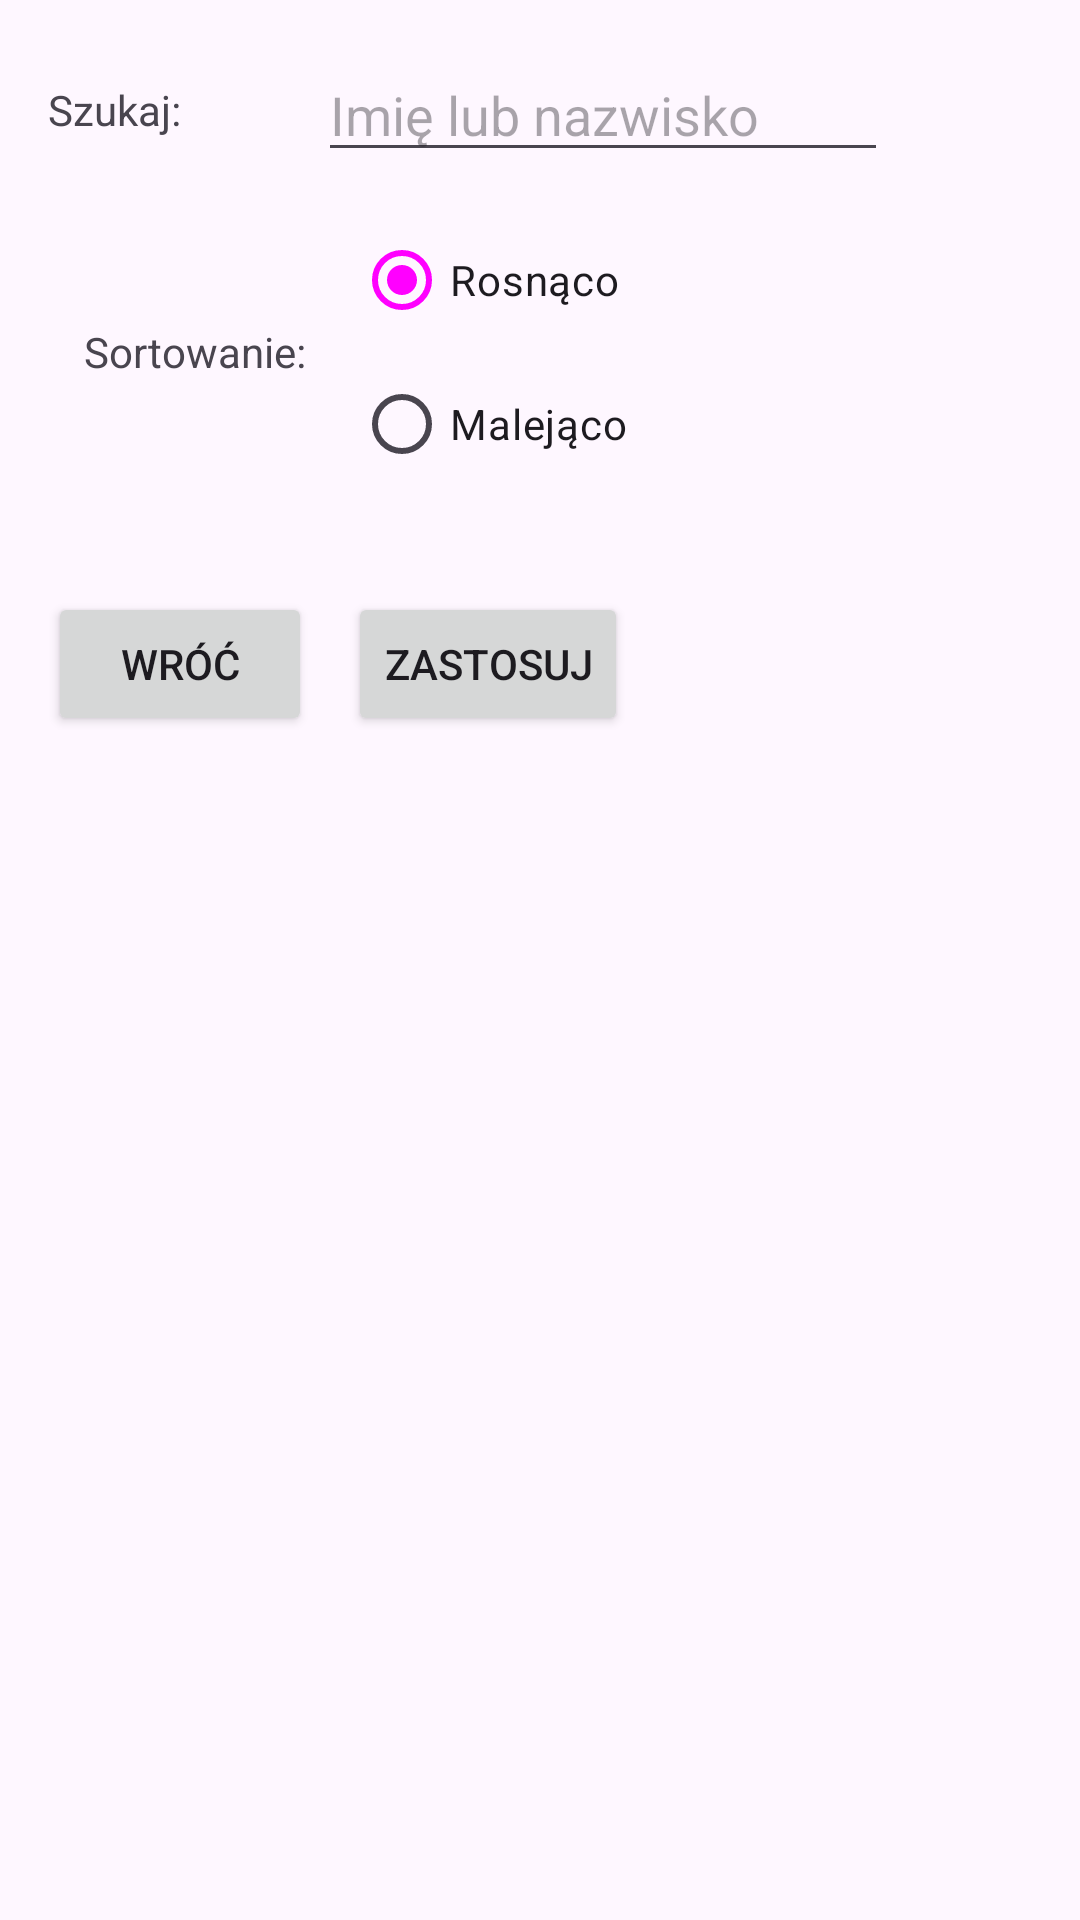

Layout XML and referenced resources for this Android screen:
<!-- AndroidManifest.xml: application theme Theme.Druga_gr2 -->
<!-- res/layout/fragment_filtr.xml -->
<?xml version="1.0" encoding="utf-8"?>
<LinearLayout
    xmlns:android="http://schemas.android.com/apk/res/android"
    xmlns:tools="http://schemas.android.com/tools"
    android:layout_width="match_parent"
    android:layout_height="match_parent"
    android:orientation="vertical"
    android:padding="16dp">

    <LinearLayout
        android:layout_width="wrap_content"
        android:layout_height="wrap_content"
        android:orientation="horizontal"
        android:gravity="center_vertical">

        <TextView
            android:layout_width="90dp"
            android:layout_height="wrap_content"
            android:text="Szukaj:"/>

        <EditText
            android:id="@+id/edtSzukaj"
            android:layout_width="190dp"
            android:layout_height="wrap_content"
            android:hint="Imię lub nazwisko"
            android:inputType="text"/>
    </LinearLayout>

    <LinearLayout
        android:layout_width="wrap_content"
        android:layout_height="wrap_content"
        android:orientation="horizontal"
        android:gravity="center_vertical"
        android:padding="12dp">

        <TextView
            android:layout_width="90dp"
            android:layout_height="wrap_content"
            android:text="Sortowanie:"/>

        <RadioGroup
            android:id="@+id/rgSortowanie"
            android:layout_width="190dp"
            android:layout_height="wrap_content"
            android:orientation="vertical"
            android:checkedButton="@id/rbRosnaco">

            <RadioButton
                android:id="@+id/rbRosnaco"
                android:layout_width="wrap_content"
                android:layout_height="wrap_content"
                android:text="Rosnąco"/>

            <RadioButton
                android:id="@+id/rbMalejaco"
                android:layout_width="wrap_content"
                android:layout_height="wrap_content"
                android:text="Malejąco"/>
        </RadioGroup>
    </LinearLayout>

    
    <LinearLayout
        android:layout_width="wrap_content"
        android:layout_height="wrap_content"
        android:orientation="horizontal"
        android:layout_marginTop="20dp">

        <Button
            android:id="@+id/btnWrocFiltr"
            android:layout_width="wrap_content"
            android:layout_height="wrap_content"
            android:layout_marginEnd="12dp"
            android:text="Wróć"/>

        <Button
            android:id="@+id/btnZastosuj"
            android:layout_width="wrap_content"
            android:layout_height="wrap_content"
            android:text="Zastosuj"/>

    </LinearLayout>

</LinearLayout>
<!-- resources referenced by this layout -->
<resources>
  <style name="Theme.Druga_gr2" parent="Base.Theme.Druga_gr2" />
  <style name="Base.Theme.Druga_gr2" parent="Theme.Material3.DayNight.NoActionBar">
          
          <item name="colorPrimary">@color/actionBarBlue</item>
          <item name="colorOnPrimary">@android:color/white</item>
          
      </style>
</resources>
